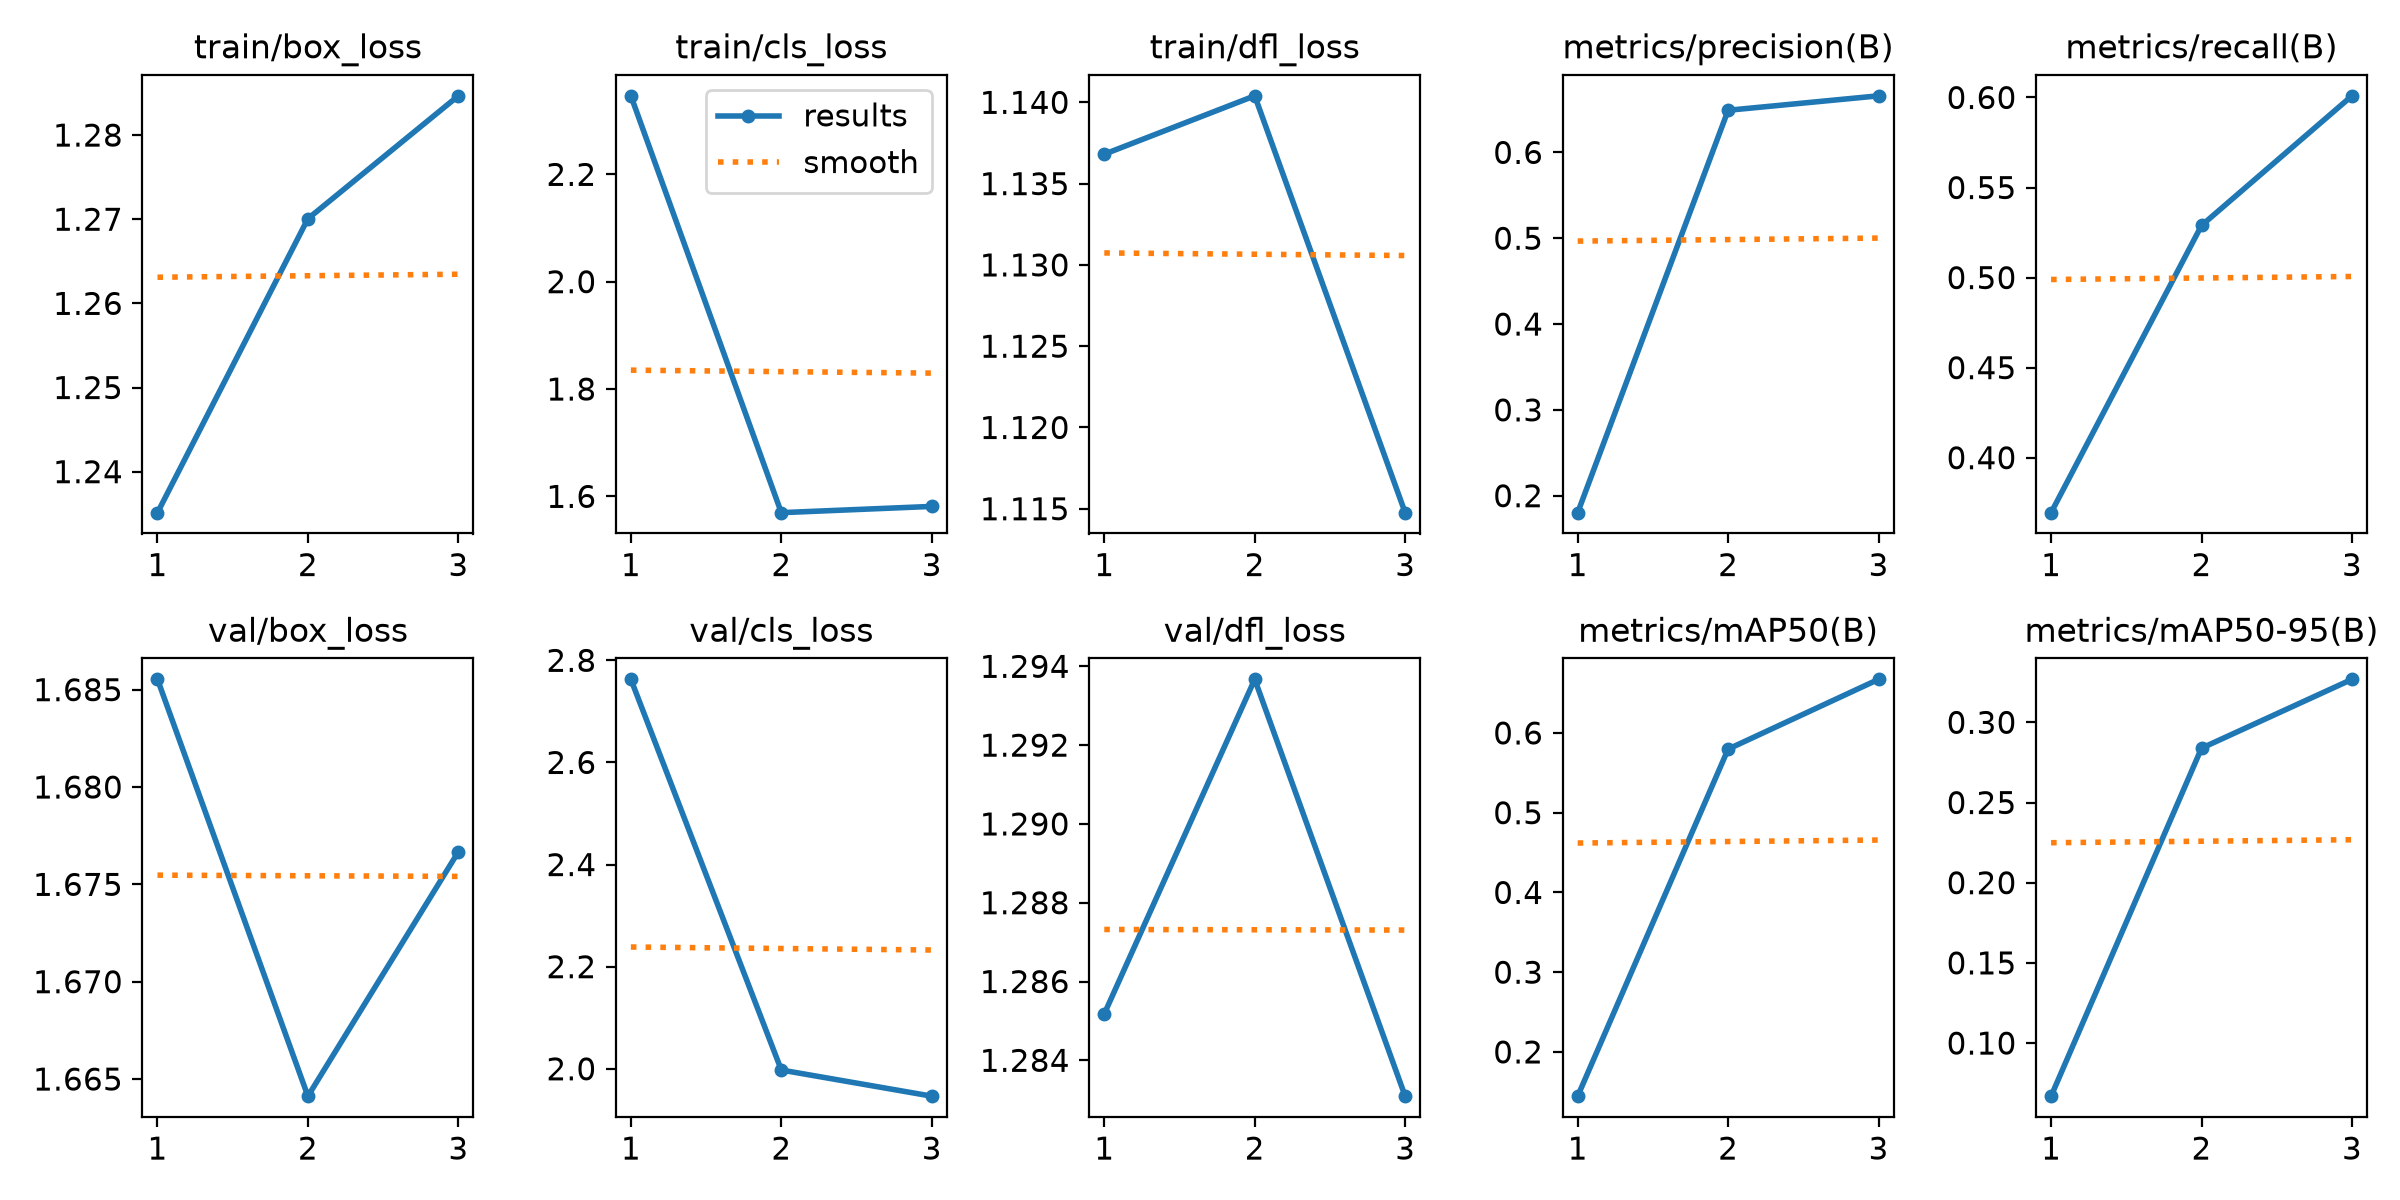

The table this chart was drawn from, first rows:
epoch, time, train/box_loss, train/cls_loss, train/dfl_loss, metrics/precision(B), metrics/recall(B), metrics/mAP50(B), metrics/mAP50-95(B), val/box_loss, val/cls_loss, val/dfl_loss, lr/pg0, lr/pg1, lr/pg2
1, 118.3, 1.235, 2.346, 1.137, 0.1802, 0.3695, 0.1445, 0.06689, 1.686, 2.763, 1.285, 0.0009888, 0.0009888, 0.0009888
2, 241.2, 1.27, 1.57, 1.14, 0.6491, 0.5289, 0.5797, 0.2839, 1.664, 1.998, 1.294, 0.001332, 0.001332, 0.001332
3, 354.1, 1.285, 1.581, 1.115, 0.6659, 0.6009, 0.6672, 0.3268, 1.677, 1.946, 1.283, 0.00068, 0.00068, 0.00068
